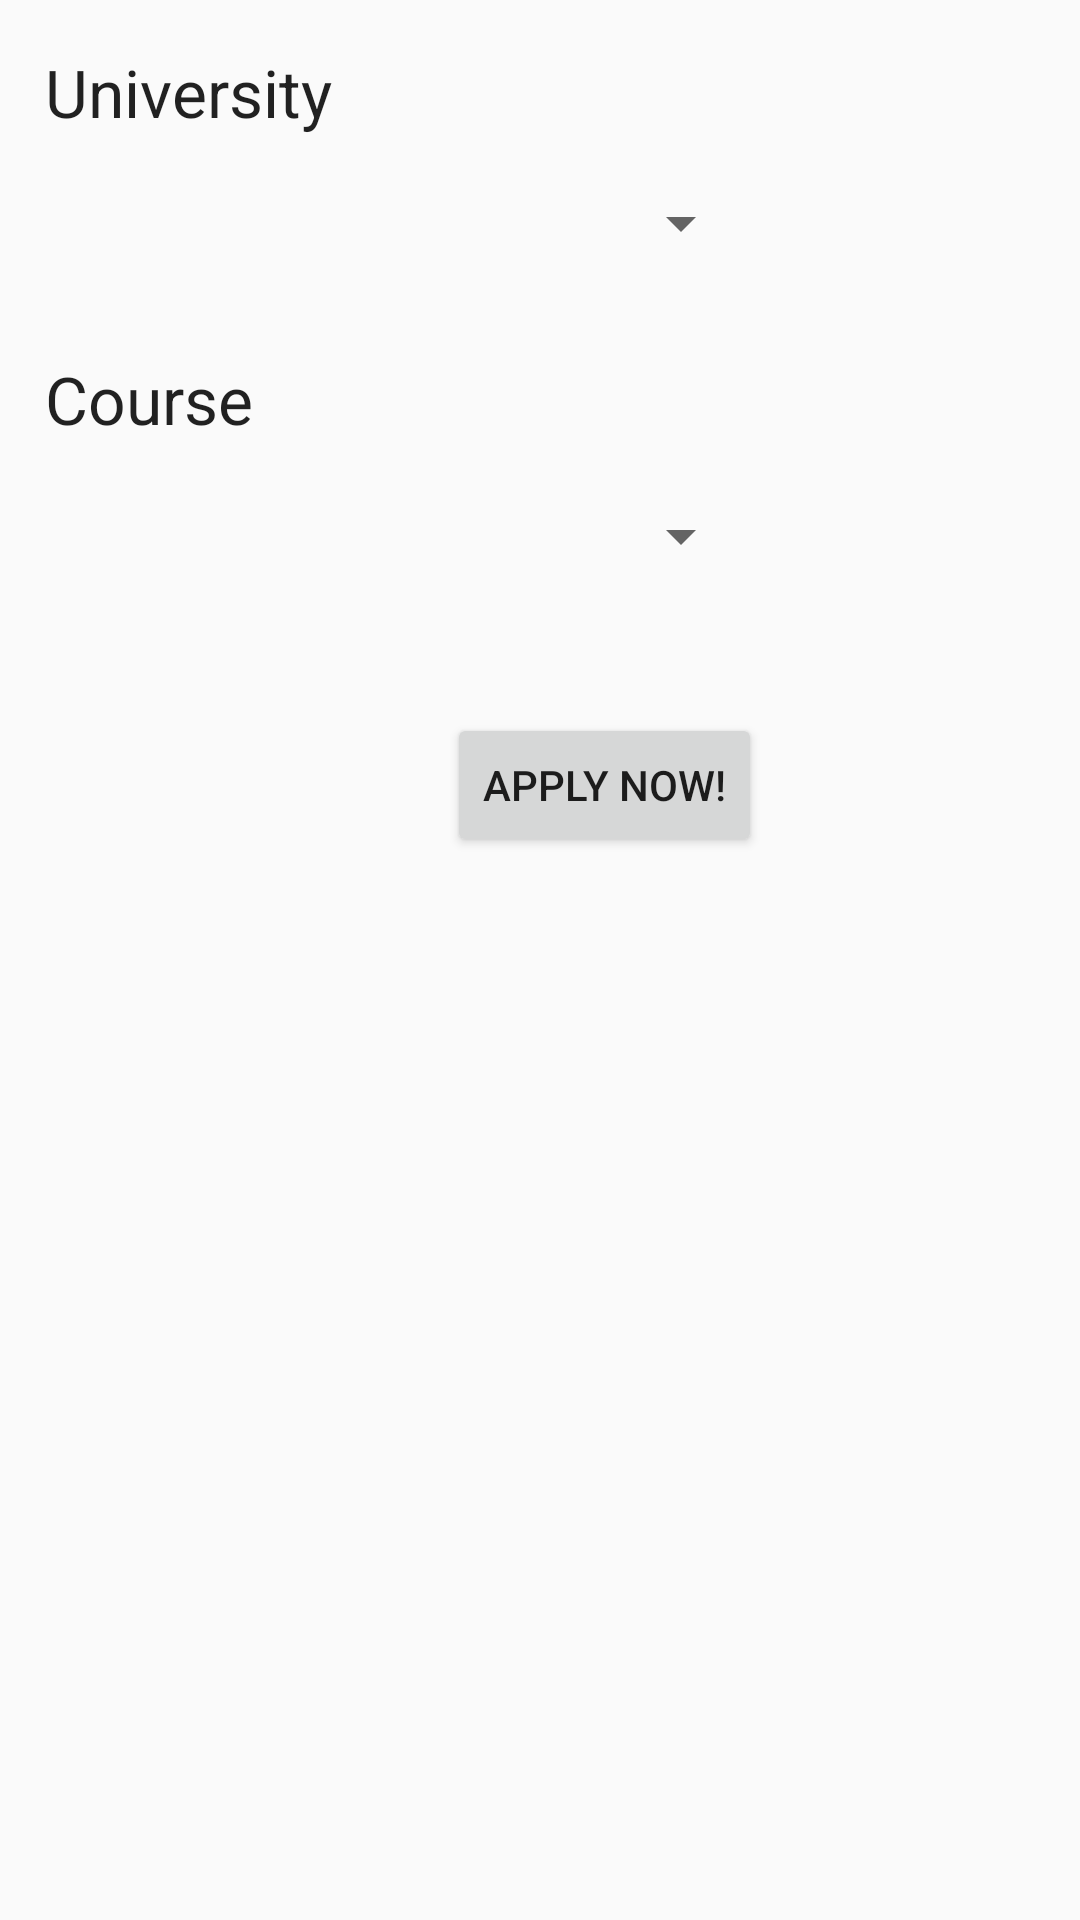

Reconstruct the res/layout file that produces this screen, plus the resources it refers to.
<!-- AndroidManifest.xml: application theme AppTheme -->
<!-- res/layout/fragment_home.xml -->
<android.support.constraint.ConstraintLayout xmlns:android="http://schemas.android.com/apk/res/android"
    xmlns:app="http://schemas.android.com/apk/res-auto"
    xmlns:tools="http://schemas.android.com/tools"
    android:layout_width="match_parent"
    android:layout_height="match_parent"
    android:orientation = "vertical"
    android:gravity="center"
    tools:context="com.example.adeogo.educationconsultant.activities.HomeFragment">


    <Button
        android:layout_width="wrap_content"
        android:layout_height="wrap_content"
        android:id="@+id/button_apply_now"
        android:onClick="applyNowButton"
        android:text="Apply Now!"
        android:layout_marginLeft="149dp"
        app:layout_constraintLeft_toLeftOf="parent"
        android:layout_marginTop="47dp"
        app:layout_constraintTop_toBottomOf="@+id/schools_spinner" />

    <TextView
        android:id="@+id/textView2"
        android:layout_width="wrap_content"
        android:layout_height="wrap_content"
        android:text="Course"
        android:textAppearance="@style/Base.TextAppearance.AppCompat.Large"
        android:layout_marginLeft="15dp"
        app:layout_constraintLeft_toLeftOf="parent"
        android:layout_marginTop="32dp"
        app:layout_constraintTop_toBottomOf="@+id/courses_spinner" />

    <Spinner
        android:id="@+id/courses_spinner"
        android:layout_width="150dp"
        android:layout_height="wrap_content"
        android:layout_marginTop="17dp"
        app:layout_constraintTop_toBottomOf="@+id/textView3"
        android:layout_marginLeft="101dp"
        app:layout_constraintLeft_toLeftOf="parent"></Spinner>

    <TextView
        android:id="@+id/textView3"
        android:layout_width="wrap_content"
        android:layout_height="wrap_content"
        android:text="University"
        android:textAppearance="@style/Base.TextAppearance.AppCompat.Large"
        android:layout_marginLeft="15dp"
        app:layout_constraintLeft_toLeftOf="parent"
        app:layout_constraintTop_toTopOf="parent"
        android:layout_marginTop="16dp" />

    <Spinner
        android:id="@+id/schools_spinner"
        android:layout_width="150dp"
        android:layout_height="wrap_content"
        android:layout_marginLeft="101dp"
        app:layout_constraintLeft_toLeftOf="parent"
        android:layout_marginTop="19dp"
        app:layout_constraintTop_toBottomOf="@+id/textView2"></Spinner>

</android.support.constraint.ConstraintLayout>
<!-- resources referenced by this layout -->
<resources>
  <style name="AppTheme" parent="Theme.AppCompat.Light.DarkActionBar">
          
          <item name="colorPrimary">@color/colorPrimary</item>
          <item name="colorPrimaryDark">@color/colorPrimaryDark</item>
          <item name="colorAccent">@color/colorAccent</item>
      </style>
  <!-- not gathered from this repository: default colours our renderer supplied (Android Studio template values) -->
  <color name="colorPrimary">#FF6200EE</color>
  <color name="colorPrimaryDark">#FF3700B3</color>
  <color name="colorAccent">#FF03DAC5</color>
</resources>
